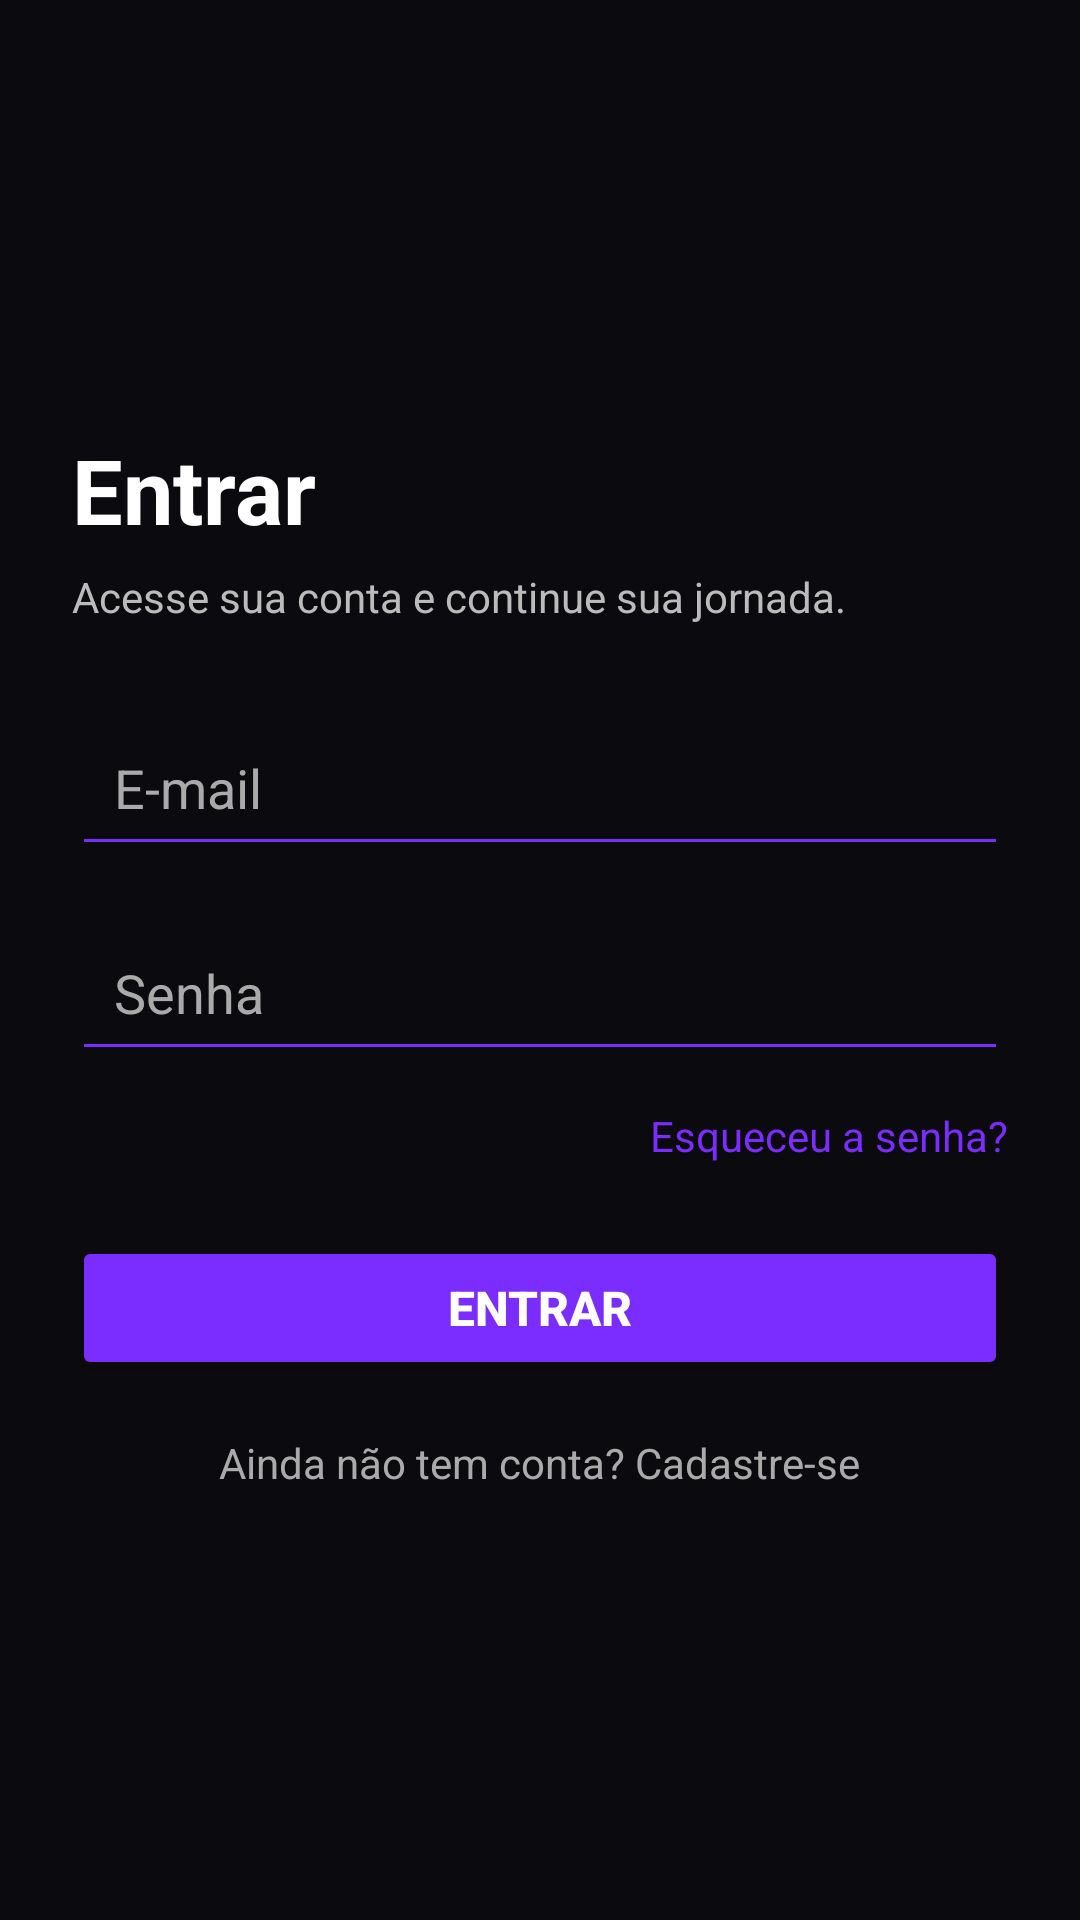

Layout XML and referenced resources for this Android screen:
<!-- AndroidManifest.xml: application theme Theme.MarketGame -->
<!-- res/layout/activity_login.xml -->
<?xml version="1.0" encoding="utf-8"?>
<ScrollView
    android:id="@+id/main"
    xmlns:android="http://schemas.android.com/apk/res/android"
    xmlns:app="http://schemas.android.com/apk/res-auto"
    android:layout_width="match_parent"
    android:layout_height="match_parent"
    android:background="#0B0B0F"
    android:fillViewport="true">

    <LinearLayout
        android:layout_width="match_parent"
        android:layout_height="match_parent"
        android:orientation="vertical"
        android:padding="24dp"
        android:gravity="center_vertical">

        
        <TextView
            android:id="@+id/tvTitle"
            android:layout_width="wrap_content"
            android:layout_height="wrap_content"
            android:text="Entrar"
            android:textSize="30sp"
            android:textStyle="bold"
            android:textColor="#FFFFFF"
            android:layout_marginBottom="6dp" />

        
        <TextView
            android:id="@+id/tvSubTitle"
            android:layout_width="wrap_content"
            android:layout_height="wrap_content"
            android:text="Acesse sua conta e continue sua jornada."
            android:textSize="14sp"
            android:textColor="#BBBBBB"
            android:layout_marginBottom="28dp" />

        
        <EditText
            android:id="@+id/etEmail"
            android:layout_width="match_parent"
            android:layout_height="wrap_content"
            android:hint="E-mail"
            android:inputType="textEmailAddress"
            android:padding="14dp"
            android:textColor="#FFFFFF"
            android:textColorHint="#AAAAAA"
            android:backgroundTint="#7B2CFF"
            android:layout_marginBottom="16dp" />

        
        <EditText
            android:id="@+id/etSenha"
            android:layout_width="match_parent"
            android:layout_height="wrap_content"
            android:hint="Senha"
            android:inputType="textPassword"
            android:padding="14dp"
            android:textColor="#FFFFFF"
            android:textColorHint="#AAAAAA"
            android:backgroundTint="#7B2CFF"
            android:layout_marginBottom="12dp" />

        
        <TextView
            android:id="@+id/tvEsqueciSenha"
            android:layout_width="wrap_content"
            android:layout_height="wrap_content"
            android:text="Esqueceu a senha?"
            android:textSize="14sp"
            android:textColor="#7B2CFF"
            android:layout_gravity="end"
            android:layout_marginBottom="24dp" />

        
        <Button
            android:id="@+id/btnLogin"
            android:layout_width="match_parent"
            android:layout_height="wrap_content"
            android:text="Entrar"
            android:textSize="16sp"
            android:textStyle="bold"
            android:textColor="#FFFFFF"
            android:backgroundTint="#7B2CFF"
            android:layout_marginBottom="18dp" />

        
        <TextView
            android:id="@+id/tvCadastro"
            android:layout_width="wrap_content"
            android:layout_height="wrap_content"
            android:text="Ainda não tem conta? Cadastre-se"
            android:textSize="14sp"
            android:textColor="#AAAAAA"
            android:layout_gravity="center" />

    </LinearLayout>

</ScrollView>
<!-- resources referenced by this layout -->
<resources>
  <style name="Theme.MarketGame" parent="Base.Theme.MarketGame" />
  <style name="Base.Theme.MarketGame" parent="Theme.Material3.DayNight.NoActionBar">
          
          
      </style>
</resources>
